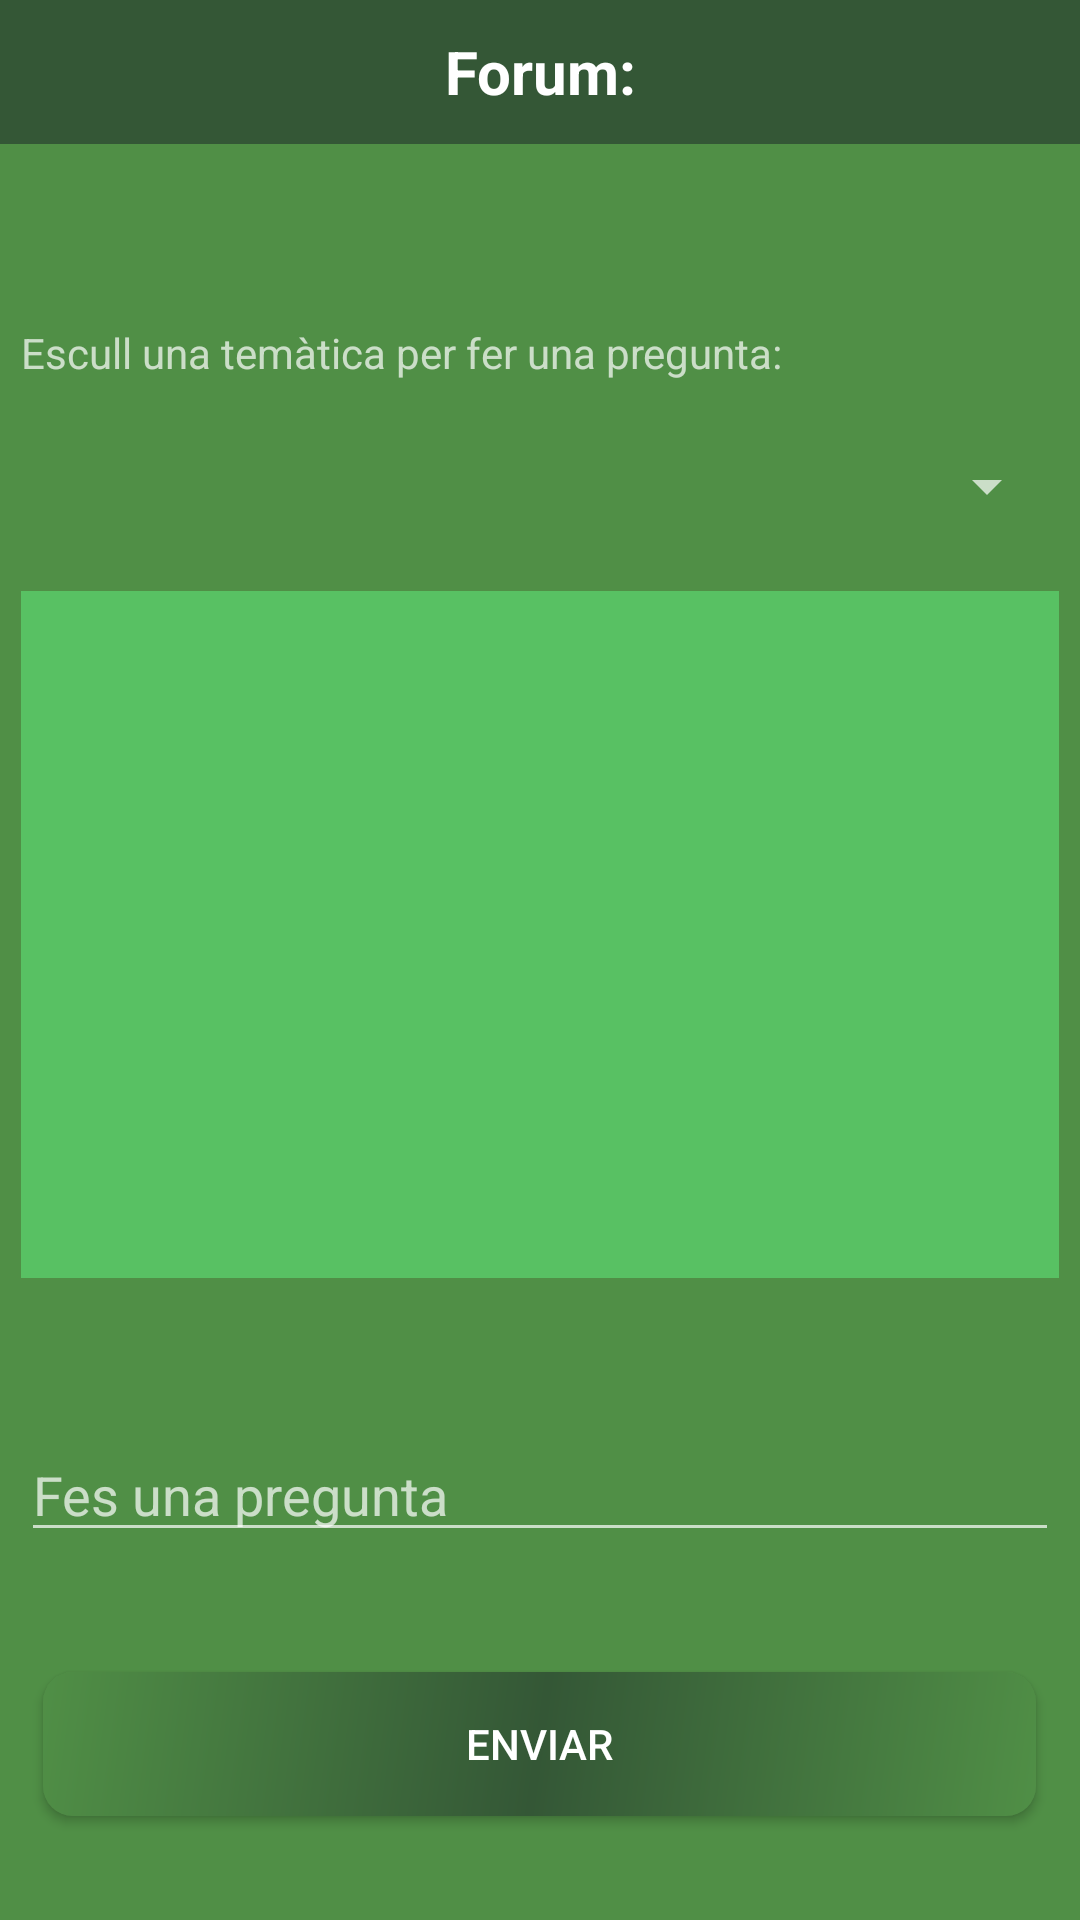

Layout XML and referenced resources for this Android screen:
<!-- AndroidManifest.xml: application theme AppTheme -->
<!-- res/layout/forum.xml -->
<?xml version="1.0" encoding="utf-8"?>
<LinearLayout xmlns:android="http://schemas.android.com/apk/res/android"
    xmlns:tools="http://schemas.android.com/tools"
    android:layout_width="match_parent"
    android:layout_height="match_parent"
    android:background="@color/verdClar"
    android:orientation="vertical">

    <TextView
        android:id="@+id/titol2"
        android:layout_width="match_parent"
        android:layout_height="48dp"
        android:background="@color/verdFosc"
        android:gravity="center"
        android:text="Forum:"
        android:textAppearance="@style/TextBlancTitolSecundari" />

    <TextView
        android:id="@+id/textView"
        android:layout_width="346dp"
        android:layout_height="29dp"
        android:layout_gravity="center"
        android:layout_marginTop="60dp"
        android:text="Escull una temàtica per fer una pregunta:" />

    <Spinner
        android:id="@+id/spinner1"
        android:layout_width="346dp"
        android:layout_height="30dp"
        android:layout_marginTop="10dp"
        android:layout_gravity="center"
        android:spinnerMode="dialog"
        android:visibility="visible"
        tools:visibility="visible" />


    <ScrollView
        android:id="@+id/pregiresp"
        android:layout_width="346dp"
        android:layout_height="229dp"
        android:layout_gravity="center"
        android:background="@color/verdMoltClar"
        android:layout_margin="20dp">
        <LinearLayout
            android:id="@+id/layoutpreg"
            android:layout_width="match_parent"
            android:layout_height="wrap_content"
            android:layout_margin="10dp"
            android:orientation="vertical">


        </LinearLayout>

    </ScrollView>


    <EditText
        android:id="@+id/preguntaVew"
        android:layout_width="346dp"
        android:layout_gravity="center"
        android:layout_height="wrap_content"
        android:inputType="textPersonName"
        android:layout_marginTop="30dp"
        android:hint="Fes una pregunta" />


    <Button
        android:id="@+id/sendPregunta"
        android:layout_width="331dp"
        android:layout_height="wrap_content"
        android:layout_gravity="center_horizontal"
        android:layout_marginTop="40dp"
        android:background="@drawable/estil_botons"
        android:text="Enviar" />

</LinearLayout>
<!-- resources referenced by this layout -->
<resources>
  <color name="verdClar">#508F46</color>
  <color name="verdFosc">#345736</color>
  <color name="verdMoltClar">#58C163</color>
  <!-- drawable estil_botons (drawable) -->
  <?xml version="1.0" encoding="utf-8"?>
  <shape xmlns:android="http://schemas.android.com/apk/res/android" android:shape="rectangle">
      <corners android:radius="10dp"/>
      <gradient android:startColor="@color/verdClar"
          android:centerColor="@color/verdFosc"
          android:endColor="@color/verdClar"
          android:angle="315"
          />
  </shape>
  <style name="TextBlancTitolSecundari" parent="TextAppearance.AppCompat">
          <item name="android:textColor">#FFFFFF</item>
          <item name="android:textStyle">bold</item>
          <item name="android:textSize">20sp</item>
      </style>
  <style name="AppTheme" parent="Theme.AppCompat.NoActionBar">
          
          <item name="colorPrimary">@color/verdClar</item>
          <item name="colorPrimaryDark">@color/verdFosc</item>
          <item name="colorAccent">@color/taronjaClar</item>
          <item name="colorControlHighlight">@color/blauClar</item>
      </style>
  <color name="taronjaClar">#EDAD68</color>
  <color name="blauClar">#03A9F4</color>
</resources>
